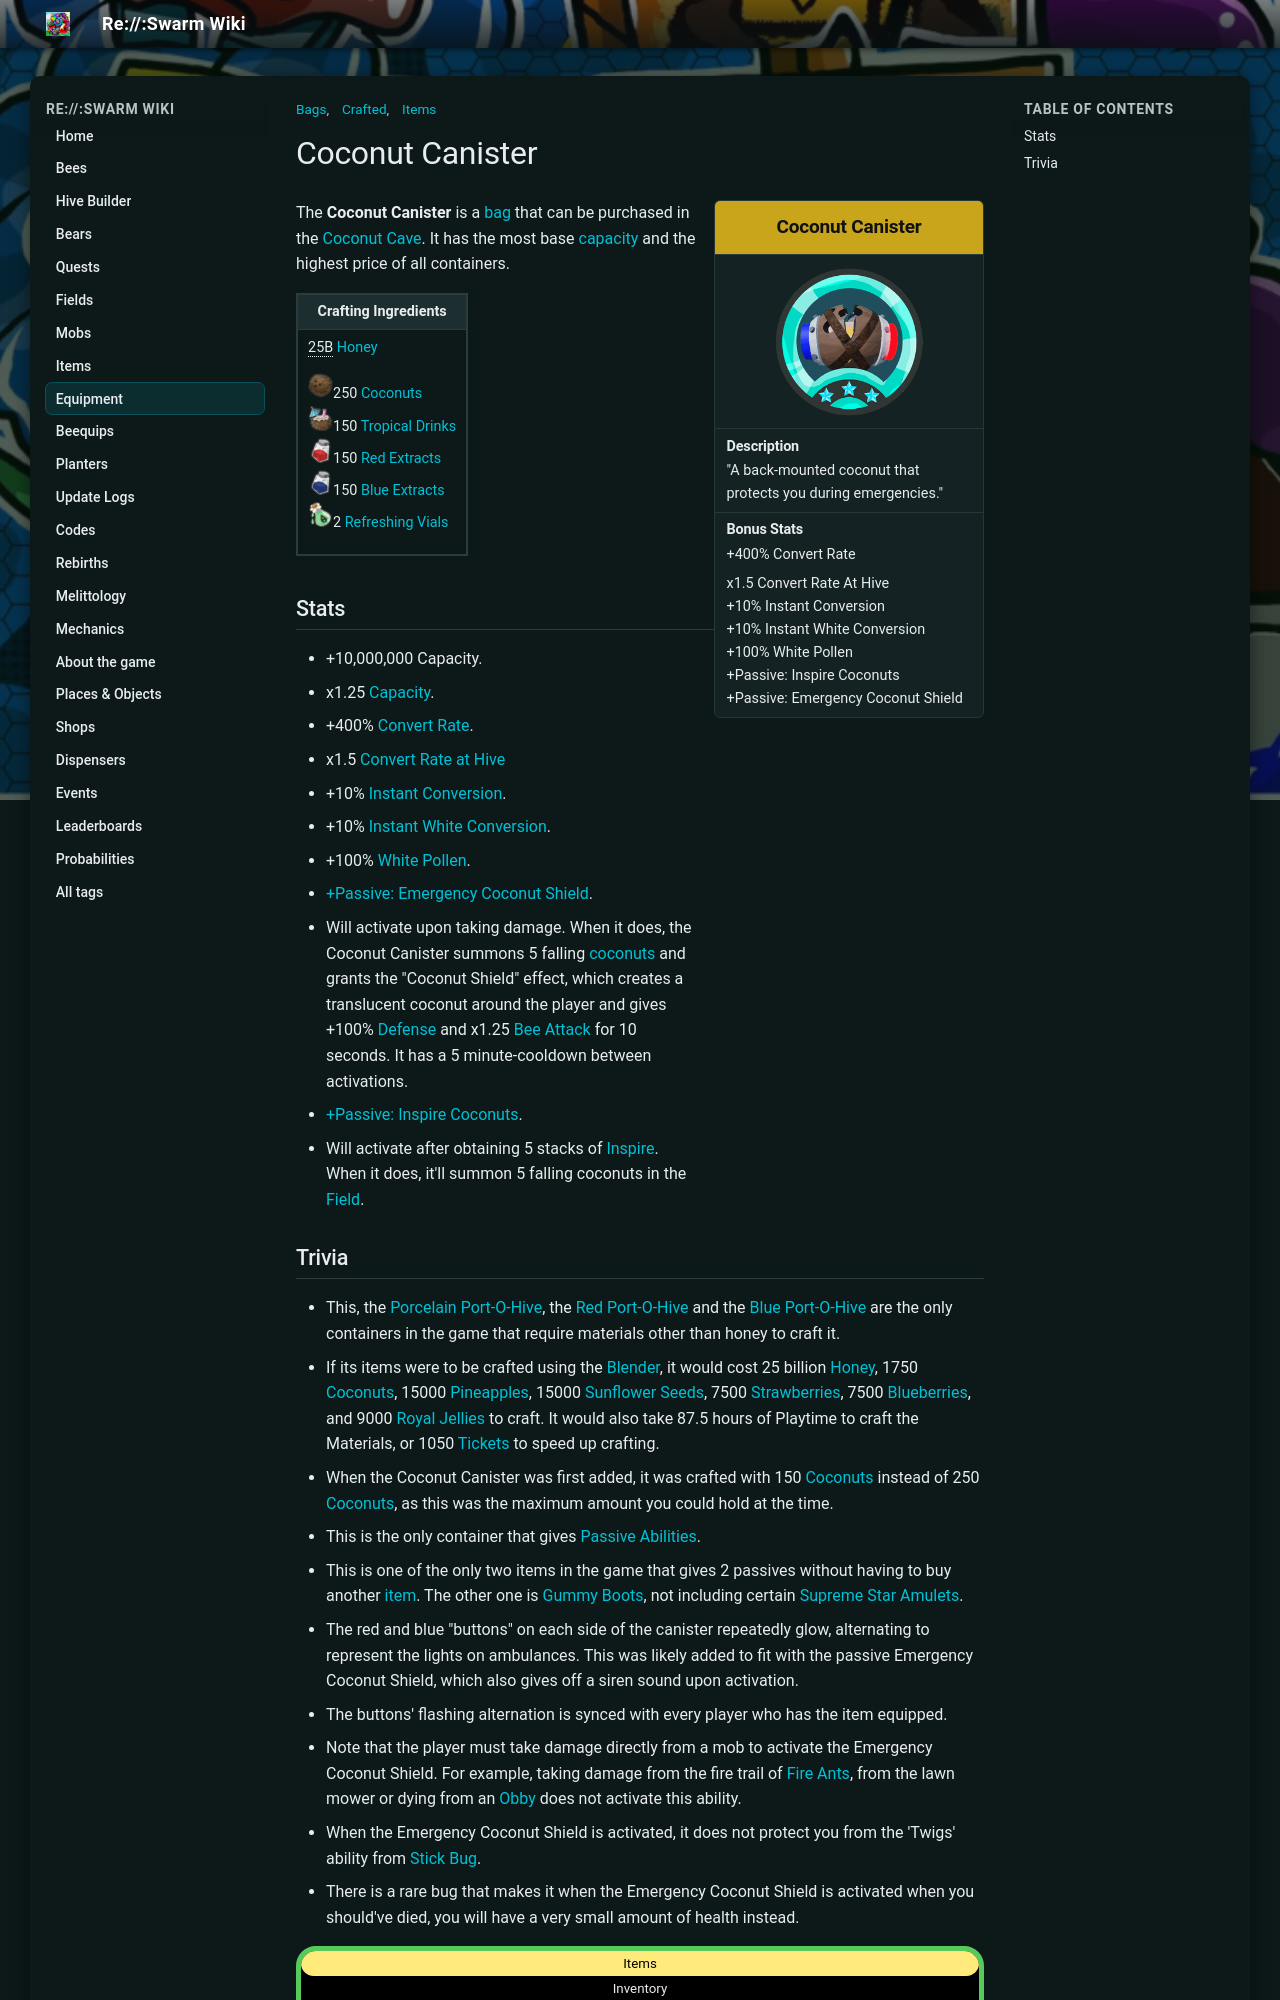

repository: JoaoFranciscoFE/reswarm-wiki · page: coconut-canister.html · generator: mkdocs

---
title: "Coconut Canister"
tags: ["Bags", "Items", "Crafted"]
---

# Coconut Canister

<aside class="portable-infobox pi-background pi-border-color pi-theme-wikia pi-layout-stacked" role="region">
<h2 class="pi-item pi-item-spacing pi-title pi-secondary-background" data-source="title1">Coconut Canister</h2>
<figure class="pi-item pi-image" data-source="image1">

<img alt="CoconutCanister" data-image-key="CoconutCanister.png" data-image-name="CoconutCanister.png" data-relevant="1" height="270" src="img/Coconut_Canister.png" width="270"/>

</figure>
<div class="pi-item pi-data pi-item-spacing pi-border-color" data-source="description">
<h3 class="pi-data-label pi-secondary-font">Description</h3>
<div class="pi-data-value pi-font">"A back-mounted coconut that protects you during emergencies."</div>
</div>
<div class="pi-item pi-data pi-item-spacing pi-border-color" data-source="stats">
<h3 class="pi-data-label pi-secondary-font">Bonus Stats</h3>
<div class="pi-data-value pi-font">+400% Convert Rate<br/><p>x1.5 Convert Rate At Hive<br/>+10% Instant Conversion<br/>+10% Instant White Conversion<br/>+100% White Pollen<br/>+Passive: Inspire Coconuts<br/>+Passive: Emergency Coconut Shield</p></div>
</div>
</aside>

The **Coconut Canister** is a [bag](bags.md) that can be purchased in the [Coconut Cave](coconut-cave.md). It has the most base [capacity](capacity.md) and the highest price of all containers.

<table class="article-table">
<tbody><tr>
<th>Crafting Ingredients
</th></tr>
<tr>
<td><span typeof="mw:Error mw:File"></span><span style="border-bottom:1px dotted;" title="25,000,000,000">25B</span> <a href="honey.html"><span class="color-template color-template-honey">Honey</span></a><br/>
<p><img alt="Coconut" height="25" src="img/Coconut.png" width="25"/>250 <a href="coconut.html"><span class="color-template color-template-coconut color-template-background-clip">Coconuts</span></a><br/>
<img alt="Tropical Drink" height="25" src="img/Tropical_Drink.png" width="25"/>150 <a href="tropical-drink.html"><span class="color-template color-template-tropical-drink color-template-background-clip">Tropical Drinks</span></a><br/>
<img alt="Red Extract" height="25" src="img/Red_Extract.png" width="25"/>150 <a href="red-extract.html"><span class="color-template color-template-red-extract color-template-background-clip">Red Extracts</span></a><br/>
<img alt="Blue Extract" height="25" src="img/Blue_Extract.png" width="25"/>150 <a href="blue-extract.html"><span class="color-template color-template-blue-extract color-template-background-clip">Blue Extracts</span></a><br/>
<img alt="Refreshing Vial" height="25" src="img/Refreshing_Vial.png" width="25"/>2 <a href="refreshing-vial.html"><span class="color-template color-template-refreshing-vial color-template-background-clip">Refreshing Vials</span></a>
</p>
</td></tr></tbody></table>


## Stats

* +10,000,000 Capacity.
* x1.25 [Capacity](capacity.md).
* +400% [Convert Rate](system-page.md#Convert_Rate).
* x1.5 [Convert Rate at Hive](system-page.md)
* +10% [Instant Conversion](instant-conversion.md).
* +10% [Instant White Conversion](system-page.md#Instant_White_Conversion).
* +100% [White Pollen](system-page.md#White_Pollen).
* [+Passive: Emergency Coconut Shield](passive-abilities.md#Emergency_Coconut_Shield).
  * Will activate upon taking damage. When it does, the Coconut Canister summons 5 falling [coconuts](coconut.md) and grants the "Coconut Shield" effect, which creates a translucent coconut around the player and gives +100% [Defense](system-page.md#Defense) and x1.25 [Bee Attack](system-page.md#Bee_Attack) for 10 seconds. It has a 5 minute-cooldown between activations.
* [+Passive: Inspire Coconuts](passive-abilities.md#Inspire_Coconuts).
  * Will activate after obtaining 5 stacks of [Inspire](ability-tokens.md#Inspire). When it does, it'll summon 5 falling coconuts in the [Field](fields.md).
